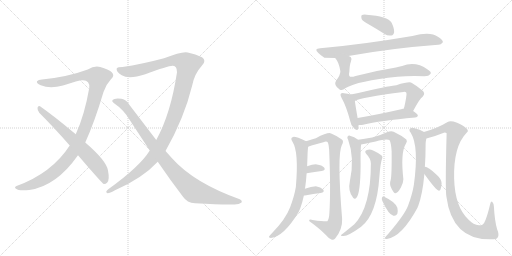
t = 0.00 s
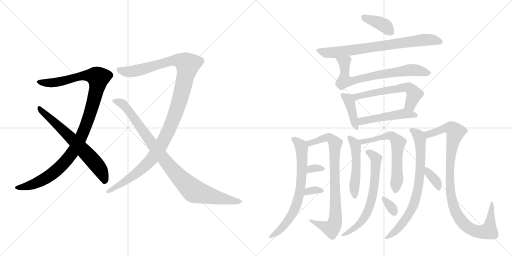
t = 2.00 s
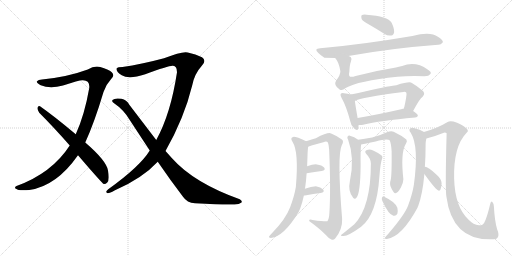
t = 4.00 s
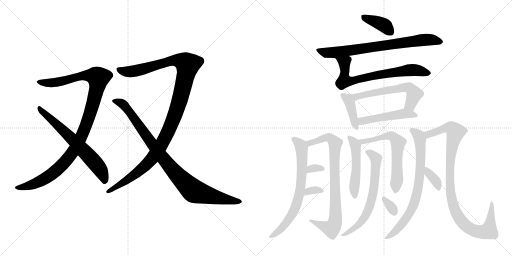
t = 6.00 s
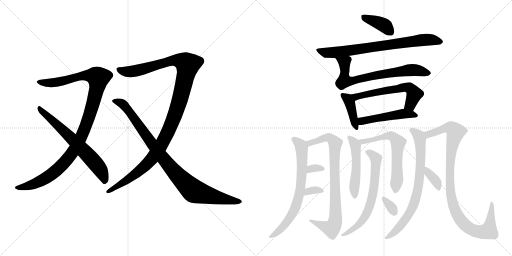
t = 8.00 s
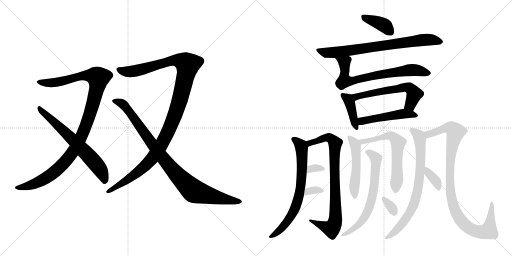
t = 10.00 s

The animated SVG that drew these frames (rendered in a browser with its animation timeline set to each time). Animation: 21 CSS @keyframes rules; frames cover the first 10.00 s.

<svg version="1.1" viewBox="0 0 2048 1024" xmlns="http://www.w3.org/2000/svg">
  <g stroke="lightgray" stroke-dasharray="1,1" stroke-width="1" transform="scale(4, 4)">
    <line x1="0" y1="0" x2="256" y2="256"></line>
    <line x1="256" y1="0" x2="0" y2="256"></line>
    <line x1="128" y1="0" x2="128" y2="256"></line>
    <line x1="0" y1="128" x2="256" y2="128"></line>
    <line x1="256" y1="0" x2="512" y2="256"></line>
    <line x1="512" y1="0" x2="256" y2="256"></line>
    <line x1="384" y1="0" x2="384" y2="256"></line>
    <line x1="256" y1="128" x2="512" y2="128"></line>
  </g>
<g transform="scale(1, -1) translate(0, -850)">
   <style type="text/css">
    @keyframes keyframes0 {
      from {
       stroke: black;
       stroke-dashoffset: 1084;
       stroke-width: 128;
       }
       78% {
       animation-timing-function: step-end;
       stroke: black;
       stroke-dashoffset: 0;
       stroke-width: 128;
       }
       to {
       stroke: black;
       stroke-width: 1024;
       }
       }
       #make-me-a-hanzi-animation-0 {
         animation: keyframes0 1.132161s both;
         animation-delay: 0.000000s;
         animation-timing-function: linear;
       }
    @keyframes keyframes1 {
      from {
       stroke: black;
       stroke-dashoffset: 652;
       stroke-width: 128;
       }
       68% {
       animation-timing-function: step-end;
       stroke: black;
       stroke-dashoffset: 0;
       stroke-width: 128;
       }
       to {
       stroke: black;
       stroke-width: 1024;
       }
       }
       #make-me-a-hanzi-animation-1 {
         animation: keyframes1 0.780599s both;
         animation-delay: 1.132161s;
         animation-timing-function: linear;
       }
    @keyframes keyframes2 {
      from {
       stroke: black;
       stroke-dashoffset: 1170;
       stroke-width: 128;
       }
       79% {
       animation-timing-function: step-end;
       stroke: black;
       stroke-dashoffset: 0;
       stroke-width: 128;
       }
       to {
       stroke: black;
       stroke-width: 1024;
       }
       }
       #make-me-a-hanzi-animation-2 {
         animation: keyframes2 1.202148s both;
         animation-delay: 1.912760s;
         animation-timing-function: linear;
       }
    @keyframes keyframes3 {
      from {
       stroke: black;
       stroke-dashoffset: 928;
       stroke-width: 128;
       }
       75% {
       animation-timing-function: step-end;
       stroke: black;
       stroke-dashoffset: 0;
       stroke-width: 128;
       }
       to {
       stroke: black;
       stroke-width: 1024;
       }
       }
       #make-me-a-hanzi-animation-3 {
         animation: keyframes3 1.005208s both;
         animation-delay: 3.114908s;
         animation-timing-function: linear;
       }
    @keyframes keyframes4 {
      from {
       stroke: black;
       stroke-dashoffset: 384;
       stroke-width: 128;
       }
       56% {
       animation-timing-function: step-end;
       stroke: black;
       stroke-dashoffset: 0;
       stroke-width: 128;
       }
       to {
       stroke: black;
       stroke-width: 1024;
       }
       }
       #make-me-a-hanzi-animation-4 {
         animation: keyframes4 0.562500s both;
         animation-delay: 4.120116s;
         animation-timing-function: linear;
       }
    @keyframes keyframes5 {
      from {
       stroke: black;
       stroke-dashoffset: 749;
       stroke-width: 128;
       }
       71% {
       animation-timing-function: step-end;
       stroke: black;
       stroke-dashoffset: 0;
       stroke-width: 128;
       }
       to {
       stroke: black;
       stroke-width: 1024;
       }
       }
       #make-me-a-hanzi-animation-5 {
         animation: keyframes5 0.859538s both;
         animation-delay: 4.682616s;
         animation-timing-function: linear;
       }
    @keyframes keyframes6 {
      from {
       stroke: black;
       stroke-dashoffset: 703;
       stroke-width: 128;
       }
       70% {
       animation-timing-function: step-end;
       stroke: black;
       stroke-dashoffset: 0;
       stroke-width: 128;
       }
       to {
       stroke: black;
       stroke-width: 1024;
       }
       }
       #make-me-a-hanzi-animation-6 {
         animation: keyframes6 0.822103s both;
         animation-delay: 5.542154s;
         animation-timing-function: linear;
       }
    @keyframes keyframes7 {
      from {
       stroke: black;
       stroke-dashoffset: 401;
       stroke-width: 128;
       }
       57% {
       animation-timing-function: step-end;
       stroke: black;
       stroke-dashoffset: 0;
       stroke-width: 128;
       }
       to {
       stroke: black;
       stroke-width: 1024;
       }
       }
       #make-me-a-hanzi-animation-7 {
         animation: keyframes7 0.576335s both;
         animation-delay: 6.364257s;
         animation-timing-function: linear;
       }
    @keyframes keyframes8 {
      from {
       stroke: black;
       stroke-dashoffset: 585;
       stroke-width: 128;
       }
       66% {
       animation-timing-function: step-end;
       stroke: black;
       stroke-dashoffset: 0;
       stroke-width: 128;
       }
       to {
       stroke: black;
       stroke-width: 1024;
       }
       }
       #make-me-a-hanzi-animation-8 {
         animation: keyframes8 0.726074s both;
         animation-delay: 6.940592s;
         animation-timing-function: linear;
       }
    @keyframes keyframes9 {
      from {
       stroke: black;
       stroke-dashoffset: 486;
       stroke-width: 128;
       }
       61% {
       animation-timing-function: step-end;
       stroke: black;
       stroke-dashoffset: 0;
       stroke-width: 128;
       }
       to {
       stroke: black;
       stroke-width: 1024;
       }
       }
       #make-me-a-hanzi-animation-9 {
         animation: keyframes9 0.645508s both;
         animation-delay: 7.666666s;
         animation-timing-function: linear;
       }
    @keyframes keyframes10 {
      from {
       stroke: black;
       stroke-dashoffset: 700;
       stroke-width: 128;
       }
       69% {
       animation-timing-function: step-end;
       stroke: black;
       stroke-dashoffset: 0;
       stroke-width: 128;
       }
       to {
       stroke: black;
       stroke-width: 1024;
       }
       }
       #make-me-a-hanzi-animation-10 {
         animation: keyframes10 0.819661s both;
         animation-delay: 8.312174s;
         animation-timing-function: linear;
       }
    @keyframes keyframes11 {
      from {
       stroke: black;
       stroke-dashoffset: 814;
       stroke-width: 128;
       }
       73% {
       animation-timing-function: step-end;
       stroke: black;
       stroke-dashoffset: 0;
       stroke-width: 128;
       }
       to {
       stroke: black;
       stroke-width: 1024;
       }
       }
       #make-me-a-hanzi-animation-11 {
         animation: keyframes11 0.912435s both;
         animation-delay: 9.131835s;
         animation-timing-function: linear;
       }
    @keyframes keyframes12 {
      from {
       stroke: black;
       stroke-dashoffset: 318;
       stroke-width: 128;
       }
       51% {
       animation-timing-function: step-end;
       stroke: black;
       stroke-dashoffset: 0;
       stroke-width: 128;
       }
       to {
       stroke: black;
       stroke-width: 1024;
       }
       }
       #make-me-a-hanzi-animation-12 {
         animation: keyframes12 0.508789s both;
         animation-delay: 10.044270s;
         animation-timing-function: linear;
       }
    @keyframes keyframes13 {
      from {
       stroke: black;
       stroke-dashoffset: 331;
       stroke-width: 128;
       }
       52% {
       animation-timing-function: step-end;
       stroke: black;
       stroke-dashoffset: 0;
       stroke-width: 128;
       }
       to {
       stroke: black;
       stroke-width: 1024;
       }
       }
       #make-me-a-hanzi-animation-13 {
         animation: keyframes13 0.519368s both;
         animation-delay: 10.553059s;
         animation-timing-function: linear;
       }
    @keyframes keyframes14 {
      from {
       stroke: black;
       stroke-dashoffset: 495;
       stroke-width: 128;
       }
       62% {
       animation-timing-function: step-end;
       stroke: black;
       stroke-dashoffset: 0;
       stroke-width: 128;
       }
       to {
       stroke: black;
       stroke-width: 1024;
       }
       }
       #make-me-a-hanzi-animation-14 {
         animation: keyframes14 0.652832s both;
         animation-delay: 11.072427s;
         animation-timing-function: linear;
       }
    @keyframes keyframes15 {
      from {
       stroke: black;
       stroke-dashoffset: 619;
       stroke-width: 128;
       }
       67% {
       animation-timing-function: step-end;
       stroke: black;
       stroke-dashoffset: 0;
       stroke-width: 128;
       }
       to {
       stroke: black;
       stroke-width: 1024;
       }
       }
       #make-me-a-hanzi-animation-15 {
         animation: keyframes15 0.753743s both;
         animation-delay: 11.725259s;
         animation-timing-function: linear;
       }
    @keyframes keyframes16 {
      from {
       stroke: black;
       stroke-dashoffset: 655;
       stroke-width: 128;
       }
       68% {
       animation-timing-function: step-end;
       stroke: black;
       stroke-dashoffset: 0;
       stroke-width: 128;
       }
       to {
       stroke: black;
       stroke-width: 1024;
       }
       }
       #make-me-a-hanzi-animation-16 {
         animation: keyframes16 0.783040s both;
         animation-delay: 12.479002s;
         animation-timing-function: linear;
       }
    @keyframes keyframes17 {
      from {
       stroke: black;
       stroke-dashoffset: 324;
       stroke-width: 128;
       }
       51% {
       animation-timing-function: step-end;
       stroke: black;
       stroke-dashoffset: 0;
       stroke-width: 128;
       }
       to {
       stroke: black;
       stroke-width: 1024;
       }
       }
       #make-me-a-hanzi-animation-17 {
         animation: keyframes17 0.513672s both;
         animation-delay: 13.262042s;
         animation-timing-function: linear;
       }
    @keyframes keyframes18 {
      from {
       stroke: black;
       stroke-dashoffset: 744;
       stroke-width: 128;
       }
       71% {
       animation-timing-function: step-end;
       stroke: black;
       stroke-dashoffset: 0;
       stroke-width: 128;
       }
       to {
       stroke: black;
       stroke-width: 1024;
       }
       }
       #make-me-a-hanzi-animation-18 {
         animation: keyframes18 0.855469s both;
         animation-delay: 13.775714s;
         animation-timing-function: linear;
       }
    @keyframes keyframes19 {
      from {
       stroke: black;
       stroke-dashoffset: 984;
       stroke-width: 128;
       }
       76% {
       animation-timing-function: step-end;
       stroke: black;
       stroke-dashoffset: 0;
       stroke-width: 128;
       }
       to {
       stroke: black;
       stroke-width: 1024;
       }
       }
       #make-me-a-hanzi-animation-19 {
         animation: keyframes19 1.050781s both;
         animation-delay: 14.631183s;
         animation-timing-function: linear;
       }
    @keyframes keyframes20 {
      from {
       stroke: black;
       stroke-dashoffset: 357;
       stroke-width: 128;
       }
       54% {
       animation-timing-function: step-end;
       stroke: black;
       stroke-dashoffset: 0;
       stroke-width: 128;
       }
       to {
       stroke: black;
       stroke-width: 1024;
       }
       }
       #make-me-a-hanzi-animation-20 {
         animation: keyframes20 0.540527s both;
         animation-delay: 15.681964s;
         animation-timing-function: linear;
       }
</style>
<path d="M 341.0 280.0 Q 378.0 361.0 414.0 482.0 Q 424.0 512.0 443.0 532.0 Q 461.0 548.0 447.0 561.0 Q 434.0 573.0 401.0 582.0 Q 377.0 588.0 351.0 572.0 Q 270.0 542.0 168.0 532.0 Q 153.0 532.0 148.0 525.0 Q 144.0 518.0 163.0 509.0 Q 200.0 493.0 252.0 508.0 Q 319.0 530.0 330.0 529.0 Q 360.0 530.0 357.0 498.0 Q 338.0 389.0 303.0 313.0 L 279.0 268.0 Q 207.0 157.0 66.0 106.0 Q 54.0 99.0 66.0 94.0 Q 72.0 87.0 117.0 90.0 Q 225.0 105.0 312.0 229.0 L 341.0 280.0 Z" fill="lightgray"></path> 
<path d="M 312.0 229.0 Q 408.0 117.0 415.0 114.0 Q 422.0 113.0 429.0 120.0 Q 439.0 130.0 432.0 168.0 Q 426.0 207.0 341.0 280.0 L 303.0 313.0 Q 212.0 389.0 160.0 425.0 Q 153.0 429.0 150.0 419.0 Q 149.0 409.0 157.0 399.0 Q 215.0 341.0 279.0 268.0 L 312.0 229.0 Z" fill="lightgray"></path> 
<path d="M 662.0 246.0 Q 737.0 378.0 769.0 509.0 Q 778.0 555.0 808.0 588.0 Q 827.0 607.0 808.0 621.0 Q 783.0 634.0 751.0 640.0 Q 730.0 646.0 656.0 617.0 Q 566.0 593.0 490.0 582.0 Q 471.0 582.0 467.0 577.0 Q 463.0 564.0 487.0 549.0 Q 515.0 531.0 581.0 553.0 Q 680.0 590.0 692.0 587.0 Q 708.0 587.0 708.0 561.0 Q 683.0 395.0 625.0 290.0 L 599.0 248.0 Q 560.0 184.0 433.0 93.0 Q 420.0 83.0 428.0 78.0 Q 435.0 75.0 458.0 88.0 Q 569.0 136.0 631.0 203.0 L 662.0 246.0 Z" fill="lightgray"></path> 
<path d="M 631.0 203.0 Q 683.0 127.0 732.0 63.0 Q 748.0 39.0 780.0 37.0 Q 894.0 30.0 938.0 32.0 Q 957.0 32.0 966.0 40.0 Q 970.0 47.0 959.0 53.0 Q 775.0 119.0 688.0 217.0 L 662.0 246.0 L 625.0 290.0 L 518.0 430.0 Q 506.0 452.0 486.0 455.0 Q 458.0 459.0 450.0 450.0 Q 446.0 444.0 455.0 438.0 Q 495.0 411.0 519.0 370.0 L 599.0 248.0 L 631.0 203.0 Z" fill="lightgray"></path> 
<path d="M 1477.5 751.5 Q 1505.5 735.5 1538.5 714.5 Q 1551.5 705.5 1565.5 708.5 Q 1574.5 709.5 1576.5 722.5 Q 1577.5 735.5 1566.5 759.5 Q 1551.5 786.5 1465.5 791.5 Q 1452.5 792.5 1446.5 789.5 Q 1443.5 785.5 1446.5 774.5 Q 1450.5 765.5 1477.5 751.5 Z" fill="lightgray"></path> 
<path d="M 1393.5 626.5 Q 1564.5 657.5 1752.5 671.5 Q 1762.5 670.5 1771.5 681.5 Q 1772.5 691.5 1751.5 703.5 Q 1721.5 725.5 1649.5 706.5 Q 1450.5 672.5 1280.5 657.5 Q 1253.5 656.5 1273.5 638.5 Q 1283.5 628.5 1297.5 619.5 L 1340.5 618.5 L 1393.5 626.5 Z" fill="lightgray"></path> 
<path d="M 1340.5 618.5 Q 1355.5 603.5 1361.5 565.5 Q 1361.5 549.5 1344.5 528.5 Q 1332.5 509.5 1359.5 491.5 Q 1371.5 487.5 1380.5 497.5 Q 1432.5 527.5 1589.5 543.5 Q 1635.5 547.5 1697.5 545.5 Q 1715.5 545.5 1722.5 555.5 Q 1726.5 562.5 1710.5 572.5 Q 1662.5 606.5 1608.5 586.5 Q 1595.5 583.5 1583.5 580.5 Q 1501.5 567.5 1422.5 546.5 Q 1389.5 533.5 1397.5 563.5 Q 1398.5 591.5 1403.5 603.5 Q 1409.5 613.5 1403.5 621.5 Q 1400.5 624.5 1393.5 626.5 C 1368.5 643.5 1322.5 642.5 1340.5 618.5 Z" fill="lightgray"></path> 
<path d="M 1402.5 472.5 Q 1392.5 475.5 1375.5 477.5 Q 1365.5 478.5 1363.5 475.5 Q 1359.5 471.5 1366.5 458.5 Q 1385.5 424.5 1400.5 367.5 Q 1403.5 349.5 1414.5 339.5 Q 1429.5 323.5 1432.5 335.5 Q 1433.5 341.5 1434.5 350.5 L 1430.5 378.5 Q 1421.5 429.5 1419.5 446.5 C 1416.5 468.5 1416.5 468.5 1402.5 472.5 Z" fill="lightgray"></path> 
<path d="M 1652.5 406.5 Q 1679.5 457.5 1690.5 463.5 Q 1705.5 479.5 1684.5 492.5 Q 1666.5 507.5 1647.5 518.5 Q 1638.5 525.5 1585.5 509.5 Q 1567.5 509.5 1459.5 484.5 Q 1426.5 477.5 1402.5 472.5 C 1373.5 466.5 1392.5 434.5 1419.5 446.5 Q 1443.5 461.5 1613.5 482.5 Q 1622.5 483.5 1625.5 479.5 Q 1628.5 472.5 1615.5 414.5 C 1609.5 385.5 1638.5 380.5 1652.5 406.5 Z" fill="lightgray"></path> 
<path d="M 1434.5 350.5 Q 1443.5 349.5 1452.5 351.5 Q 1518.5 367.5 1660.5 380.5 Q 1670.5 381.5 1671.5 388.5 Q 1671.5 394.5 1652.5 406.5 L 1615.5 414.5 Q 1609.5 415.5 1604.5 413.5 Q 1508.5 391.5 1430.5 378.5 C 1400.5 373.5 1404.5 351.5 1434.5 350.5 Z" fill="lightgray"></path> 
<path d="M 1219.5 95.5 Q 1219.5 96.5 1220.5 99.5 Q 1224.5 126.5 1226.5 157.5 L 1228.5 185.5 Q 1229.5 212.5 1230.5 240.5 Q 1231.5 256.5 1232.5 263.5 C 1234.5 281.5 1234.5 281.5 1224.5 285.5 Q 1185.5 303.5 1173.5 302.5 Q 1158.5 299.5 1170.5 282.5 Q 1195.5 243.5 1183.5 103.5 Q 1177.5 66.5 1160.5 21.5 Q 1142.5 -26.5 1088.5 -81.5 Q 1078.5 -91.5 1075.5 -96.5 Q 1074.5 -100.5 1083.5 -101.5 Q 1135.5 -95.5 1194.5 2.5 Q 1197.5 9.5 1200.5 15.5 Q 1209.5 39.5 1215.5 68.5 L 1219.5 95.5 Z" fill="lightgray"></path> 
<path d="M 1232.5 263.5 Q 1235.5 266.5 1293.5 281.5 Q 1306.5 287.5 1311.5 280.5 Q 1315.5 270.5 1316.5 253.5 Q 1323.5 93.5 1317.5 -2.5 Q 1316.5 -24.5 1309.5 -34.5 Q 1306.5 -37.5 1250.5 -29.5 Q 1235.5 -25.5 1236.5 -33.5 Q 1279.5 -64.5 1305.5 -91.5 Q 1315.5 -104.5 1327.5 -108.5 Q 1334.5 -111.5 1340.5 -103.5 Q 1370.5 -67.5 1368.5 -25.5 Q 1347.5 232.5 1367.5 270.5 Q 1376.5 285.5 1367.5 292.5 Q 1351.5 305.5 1324.5 316.5 Q 1312.5 322.5 1263.5 297.5 Q 1248.5 293.5 1224.5 285.5 C 1195.5 276.5 1204.5 253.5 1232.5 263.5 Z" fill="lightgray"></path> 
<path d="M 1226.5 157.5 Q 1260.5 163.5 1286.5 166.5 Q 1304.5 170.5 1296.5 180.5 Q 1287.5 190.5 1267.5 192.5 Q 1251.5 193.5 1228.5 185.5 C 1200.5 175.5 1196.5 152.5 1226.5 157.5 Z" fill="lightgray"></path> 
<path d="M 1215.5 68.5 Q 1216.5 68.5 1219.5 68.5 Q 1255.5 75.5 1282.5 78.5 Q 1300.5 82.5 1292.5 92.5 Q 1283.5 102.5 1263.5 105.5 Q 1245.5 105.5 1219.5 95.5 C 1191.5 84.5 1185.5 68.5 1215.5 68.5 Z" fill="lightgray"></path> 
<path d="M 1432.5 291.5 Q 1417.5 303.5 1399.5 307.5 Q 1393.5 308.5 1389.5 302.5 Q 1388.5 298.5 1392.5 291.5 Q 1419.5 219.5 1399.5 125.5 Q 1390.5 86.5 1412.5 59.5 Q 1419.5 50.5 1426.5 60.5 Q 1441.5 79.5 1442.5 188.5 Q 1441.5 255.5 1444.5 272.5 C 1445.5 281.5 1445.5 281.5 1432.5 291.5 Z" fill="lightgray"></path> 
<path d="M 1562.5 129.5 Q 1556.5 113.5 1565.5 97.5 Q 1575.5 76.5 1581.5 77.5 Q 1591.5 78.5 1603.5 100.5 Q 1613.5 119.5 1613.5 133.5 Q 1601.5 241.5 1623.5 275.5 Q 1630.5 285.5 1625.5 292.5 Q 1606.5 308.5 1574.5 323.5 Q 1564.5 327.5 1547.5 321.5 Q 1522.5 309.5 1488.5 300.5 Q 1457.5 294.5 1432.5 291.5 C 1402.5 287.5 1414.5 267.5 1444.5 272.5 Q 1447.5 272.5 1502.5 284.5 Q 1548.5 296.5 1558.5 289.5 Q 1564.5 277.5 1566.5 245.5 Q 1567.5 148.5 1562.5 129.5 Z" fill="lightgray"></path> 
<path d="M 1483.5 196.5 Q 1483.5 22.5 1417.5 -46.5 Q 1399.5 -61.5 1373.5 -82.5 Q 1366.5 -86.5 1364.5 -89.5 Q 1361.5 -93.5 1371.5 -93.5 Q 1389.5 -96.5 1444.5 -56.5 Q 1507.5 -7.5 1517.5 143.5 Q 1521.5 198.5 1528.5 216.5 Q 1532.5 223.5 1526.5 228.5 Q 1514.5 238.5 1492.5 248.5 Q 1479.5 254.5 1467.5 250.5 Q 1455.5 246.5 1465.5 234.5 Q 1483.5 215.5 1483.5 196.5 Z" fill="lightgray"></path> 
<path d="M 1529.5 46.5 Q 1554.5 -8.5 1573.5 -12.5 Q 1583.5 -15.5 1589.5 -4.5 Q 1592.5 4.5 1589.5 19.5 Q 1580.5 43.5 1536.5 63.5 Q 1530.5 66.5 1527.5 58.5 Q 1526.5 52.5 1529.5 46.5 Z" fill="lightgray"></path> 
<path d="M 1699.5 182.5 Q 1702.5 225.5 1702.5 276.5 Q 1703.5 289.5 1705.5 296.5 C 1708.5 316.5 1708.5 316.5 1695.5 322.5 Q 1695.5 323.5 1694.5 323.5 Q 1657.5 339.5 1645.5 338.5 Q 1630.5 334.5 1643.5 318.5 Q 1676.5 264.5 1655.5 111.5 Q 1649.5 74.5 1632.5 28.5 Q 1619.5 -7.5 1552.5 -85.5 Q 1542.5 -95.5 1539.5 -100.5 Q 1538.5 -106.5 1547.5 -105.5 Q 1607.5 -96.5 1670.5 20.5 Q 1670.5 23.5 1672.5 25.5 Q 1690.5 74.5 1697.5 154.5 L 1699.5 182.5 Z" fill="lightgray"></path> 
<path d="M 1705.5 296.5 Q 1735.5 303.5 1775.5 319.5 Q 1782.5 320.5 1786.5 317.5 Q 1780.5 91.5 1785.5 64.5 Q 1809.5 -116.5 1975.5 -106.5 Q 1988.5 -105.5 1991.5 -98.5 Q 1997.5 -88.5 1988.5 -66.5 Q 1978.5 -32.5 1975.5 25.5 Q 1975.5 35.5 1969.5 42.5 Q 1963.5 48.5 1960.5 33.5 Q 1942.5 -42.5 1929.5 -48.5 Q 1922.5 -51.5 1915.5 -50.5 Q 1894.5 -49.5 1873.5 -27.5 Q 1819.5 23.5 1816.5 136.5 Q 1813.5 265.5 1866.5 319.5 Q 1876.5 326.5 1866.5 335.5 Q 1856.5 348.5 1828.5 359.5 Q 1801.5 369.5 1790.5 362.5 Q 1751.5 338.5 1695.5 322.5 C 1666.5 313.5 1676.5 288.5 1705.5 296.5 Z" fill="lightgray"></path> 
<path d="M 1697.5 154.5 Q 1746.5 85.5 1757.5 87.5 Q 1758.5 90.5 1761.5 91.5 Q 1765.5 98.5 1766.5 117.5 Q 1766.5 133.5 1747.5 150.5 Q 1710.5 183.5 1699.5 182.5 C 1675.5 185.5 1680.5 178.5 1697.5 154.5 Z" fill="lightgray"></path> 
      <clipPath id="make-me-a-hanzi-clip-0">
      <path d="M 341.0 280.0 Q 378.0 361.0 414.0 482.0 Q 424.0 512.0 443.0 532.0 Q 461.0 548.0 447.0 561.0 Q 434.0 573.0 401.0 582.0 Q 377.0 588.0 351.0 572.0 Q 270.0 542.0 168.0 532.0 Q 153.0 532.0 148.0 525.0 Q 144.0 518.0 163.0 509.0 Q 200.0 493.0 252.0 508.0 Q 319.0 530.0 330.0 529.0 Q 360.0 530.0 357.0 498.0 Q 338.0 389.0 303.0 313.0 L 279.0 268.0 Q 207.0 157.0 66.0 106.0 Q 54.0 99.0 66.0 94.0 Q 72.0 87.0 117.0 90.0 Q 225.0 105.0 312.0 229.0 L 341.0 280.0 Z" fill="lightgray"></path>
      </clipPath>
      <path clip-path="url(#make-me-a-hanzi-clip-0)" d="M 155.0 523.0 L 224.0 520.0 L 336.0 548.0 L 372.0 547.0 L 393.0 539.0 L 376.0 448.0 L 348.0 358.0 L 316.0 285.0 L 286.0 234.0 L 241.0 182.0 L 182.0 136.0 L 121.0 108.0 L 73.0 100.0 " fill="none" id="make-me-a-hanzi-animation-0" stroke-dasharray="956 1912" stroke-linecap="round"></path>

      <clipPath id="make-me-a-hanzi-clip-1">
      <path d="M 312.0 229.0 Q 408.0 117.0 415.0 114.0 Q 422.0 113.0 429.0 120.0 Q 439.0 130.0 432.0 168.0 Q 426.0 207.0 341.0 280.0 L 303.0 313.0 Q 212.0 389.0 160.0 425.0 Q 153.0 429.0 150.0 419.0 Q 149.0 409.0 157.0 399.0 Q 215.0 341.0 279.0 268.0 L 312.0 229.0 Z" fill="lightgray"></path>
      </clipPath>
      <path clip-path="url(#make-me-a-hanzi-clip-1)" d="M 159.0 415.0 L 242.0 340.0 L 368.0 212.0 L 398.0 176.0 L 420.0 123.0 " fill="none" id="make-me-a-hanzi-animation-1" stroke-dasharray="524 1048" stroke-linecap="round"></path>

      <clipPath id="make-me-a-hanzi-clip-2">
      <path d="M 662.0 246.0 Q 737.0 378.0 769.0 509.0 Q 778.0 555.0 808.0 588.0 Q 827.0 607.0 808.0 621.0 Q 783.0 634.0 751.0 640.0 Q 730.0 646.0 656.0 617.0 Q 566.0 593.0 490.0 582.0 Q 471.0 582.0 467.0 577.0 Q 463.0 564.0 487.0 549.0 Q 515.0 531.0 581.0 553.0 Q 680.0 590.0 692.0 587.0 Q 708.0 587.0 708.0 561.0 Q 683.0 395.0 625.0 290.0 L 599.0 248.0 Q 560.0 184.0 433.0 93.0 Q 420.0 83.0 428.0 78.0 Q 435.0 75.0 458.0 88.0 Q 569.0 136.0 631.0 203.0 L 662.0 246.0 Z" fill="lightgray"></path>
      </clipPath>
      <path clip-path="url(#make-me-a-hanzi-clip-2)" d="M 474.0 573.0 L 508.0 563.0 L 546.0 567.0 L 691.0 609.0 L 735.0 603.0 L 751.0 591.0 L 716.0 439.0 L 689.0 364.0 L 643.0 266.0 L 608.0 215.0 L 558.0 166.0 L 507.0 128.0 L 433.0 85.0 " fill="none" id="make-me-a-hanzi-animation-2" stroke-dasharray="1042 2084" stroke-linecap="round"></path>

      <clipPath id="make-me-a-hanzi-clip-3">
      <path d="M 631.0 203.0 Q 683.0 127.0 732.0 63.0 Q 748.0 39.0 780.0 37.0 Q 894.0 30.0 938.0 32.0 Q 957.0 32.0 966.0 40.0 Q 970.0 47.0 959.0 53.0 Q 775.0 119.0 688.0 217.0 L 662.0 246.0 L 625.0 290.0 L 518.0 430.0 Q 506.0 452.0 486.0 455.0 Q 458.0 459.0 450.0 450.0 Q 446.0 444.0 455.0 438.0 Q 495.0 411.0 519.0 370.0 L 599.0 248.0 L 631.0 203.0 Z" fill="lightgray"></path>
      </clipPath>
      <path clip-path="url(#make-me-a-hanzi-clip-3)" d="M 458.0 446.0 L 493.0 433.0 L 667.0 198.0 L 772.0 88.0 L 834.0 68.0 L 957.0 43.0 " fill="none" id="make-me-a-hanzi-animation-3" stroke-dasharray="800 1600" stroke-linecap="round"></path>

      <clipPath id="make-me-a-hanzi-clip-4">
      <path d="M 1477.5 751.5 Q 1505.5 735.5 1538.5 714.5 Q 1551.5 705.5 1565.5 708.5 Q 1574.5 709.5 1576.5 722.5 Q 1577.5 735.5 1566.5 759.5 Q 1551.5 786.5 1465.5 791.5 Q 1452.5 792.5 1446.5 789.5 Q 1443.5 785.5 1446.5 774.5 Q 1450.5 765.5 1477.5 751.5 Z" fill="lightgray"></path>
      </clipPath>
      <path clip-path="url(#make-me-a-hanzi-clip-4)" d="M 1452.5 782.5 L 1525.5 755.5 L 1562.5 721.5 " fill="none" id="make-me-a-hanzi-animation-4" stroke-dasharray="256 512" stroke-linecap="round"></path>

      <clipPath id="make-me-a-hanzi-clip-5">
      <path d="M 1393.5 626.5 Q 1564.5 657.5 1752.5 671.5 Q 1762.5 670.5 1771.5 681.5 Q 1772.5 691.5 1751.5 703.5 Q 1721.5 725.5 1649.5 706.5 Q 1450.5 672.5 1280.5 657.5 Q 1253.5 656.5 1273.5 638.5 Q 1283.5 628.5 1297.5 619.5 L 1340.5 618.5 L 1393.5 626.5 Z" fill="lightgray"></path>
      </clipPath>
      <path clip-path="url(#make-me-a-hanzi-clip-5)" d="M 1274.5 648.5 L 1301.5 639.5 L 1357.5 642.5 L 1681.5 690.5 L 1720.5 691.5 L 1761.5 683.5 " fill="none" id="make-me-a-hanzi-animation-5" stroke-dasharray="621 1242" stroke-linecap="round"></path>

      <clipPath id="make-me-a-hanzi-clip-6">
      <path d="M 1340.5 618.5 Q 1355.5 603.5 1361.5 565.5 Q 1361.5 549.5 1344.5 528.5 Q 1332.5 509.5 1359.5 491.5 Q 1371.5 487.5 1380.5 497.5 Q 1432.5 527.5 1589.5 543.5 Q 1635.5 547.5 1697.5 545.5 Q 1715.5 545.5 1722.5 555.5 Q 1726.5 562.5 1710.5 572.5 Q 1662.5 606.5 1608.5 586.5 Q 1595.5 583.5 1583.5 580.5 Q 1501.5 567.5 1422.5 546.5 Q 1389.5 533.5 1397.5 563.5 Q 1398.5 591.5 1403.5 603.5 Q 1409.5 613.5 1403.5 621.5 Q 1400.5 624.5 1393.5 626.5 C 1368.5 643.5 1322.5 642.5 1340.5 618.5 Z" fill="lightgray"></path>
      </clipPath>
      <path clip-path="url(#make-me-a-hanzi-clip-6)" d="M 1347.5 616.5 L 1377.5 600.5 L 1377.5 527.5 L 1382.5 525.5 L 1634.5 569.5 L 1712.5 558.5 " fill="none" id="make-me-a-hanzi-animation-6" stroke-dasharray="575 1150" stroke-linecap="round"></path>

      <clipPath id="make-me-a-hanzi-clip-7">
      <path d="M 1402.5 472.5 Q 1392.5 475.5 1375.5 477.5 Q 1365.5 478.5 1363.5 475.5 Q 1359.5 471.5 1366.5 458.5 Q 1385.5 424.5 1400.5 367.5 Q 1403.5 349.5 1414.5 339.5 Q 1429.5 323.5 1432.5 335.5 Q 1433.5 341.5 1434.5 350.5 L 1430.5 378.5 Q 1421.5 429.5 1419.5 446.5 C 1416.5 468.5 1416.5 468.5 1402.5 472.5 Z" fill="lightgray"></path>
      </clipPath>
      <path clip-path="url(#make-me-a-hanzi-clip-7)" d="M 1370.5 470.5 L 1398.5 439.5 L 1423.5 339.5 " fill="none" id="make-me-a-hanzi-animation-7" stroke-dasharray="273 546" stroke-linecap="round"></path>

      <clipPath id="make-me-a-hanzi-clip-8">
      <path d="M 1652.5 406.5 Q 1679.5 457.5 1690.5 463.5 Q 1705.5 479.5 1684.5 492.5 Q 1666.5 507.5 1647.5 518.5 Q 1638.5 525.5 1585.5 509.5 Q 1567.5 509.5 1459.5 484.5 Q 1426.5 477.5 1402.5 472.5 C 1373.5 466.5 1392.5 434.5 1419.5 446.5 Q 1443.5 461.5 1613.5 482.5 Q 1622.5 483.5 1625.5 479.5 Q 1628.5 472.5 1615.5 414.5 C 1609.5 385.5 1638.5 380.5 1652.5 406.5 Z" fill="lightgray"></path>
      </clipPath>
      <path clip-path="url(#make-me-a-hanzi-clip-8)" d="M 1409.5 468.5 L 1430.5 464.5 L 1473.5 477.5 L 1601.5 498.5 L 1637.5 498.5 L 1657.5 474.5 L 1641.5 431.5 L 1623.5 423.5 " fill="none" id="make-me-a-hanzi-animation-8" stroke-dasharray="457 914" stroke-linecap="round"></path>

      <clipPath id="make-me-a-hanzi-clip-9">
      <path d="M 1434.5 350.5 Q 1443.5 349.5 1452.5 351.5 Q 1518.5 367.5 1660.5 380.5 Q 1670.5 381.5 1671.5 388.5 Q 1671.5 394.5 1652.5 406.5 L 1615.5 414.5 Q 1609.5 415.5 1604.5 413.5 Q 1508.5 391.5 1430.5 378.5 C 1400.5 373.5 1404.5 351.5 1434.5 350.5 Z" fill="lightgray"></path>
      </clipPath>
      <path clip-path="url(#make-me-a-hanzi-clip-9)" d="M 1439.5 358.5 L 1452.5 367.5 L 1600.5 394.5 L 1663.5 388.5 " fill="none" id="make-me-a-hanzi-animation-9" stroke-dasharray="358 716" stroke-linecap="round"></path>

      <clipPath id="make-me-a-hanzi-clip-10">
      <path d="M 1219.5 95.5 Q 1219.5 96.5 1220.5 99.5 Q 1224.5 126.5 1226.5 157.5 L 1228.5 185.5 Q 1229.5 212.5 1230.5 240.5 Q 1231.5 256.5 1232.5 263.5 C 1234.5 281.5 1234.5 281.5 1224.5 285.5 Q 1185.5 303.5 1173.5 302.5 Q 1158.5 299.5 1170.5 282.5 Q 1195.5 243.5 1183.5 103.5 Q 1177.5 66.5 1160.5 21.5 Q 1142.5 -26.5 1088.5 -81.5 Q 1078.5 -91.5 1075.5 -96.5 Q 1074.5 -100.5 1083.5 -101.5 Q 1135.5 -95.5 1194.5 2.5 Q 1197.5 9.5 1200.5 15.5 Q 1209.5 39.5 1215.5 68.5 L 1219.5 95.5 Z" fill="lightgray"></path>
      </clipPath>
      <path clip-path="url(#make-me-a-hanzi-clip-10)" d="M 1175.5 292.5 L 1203.5 267.5 L 1207.5 249.5 L 1207.5 165.5 L 1198.5 77.5 L 1174.5 2.5 L 1122.5 -66.5 L 1081.5 -96.5 " fill="none" id="make-me-a-hanzi-animation-10" stroke-dasharray="572 1144" stroke-linecap="round"></path>

      <clipPath id="make-me-a-hanzi-clip-11">
      <path d="M 1232.5 263.5 Q 1235.5 266.5 1293.5 281.5 Q 1306.5 287.5 1311.5 280.5 Q 1315.5 270.5 1316.5 253.5 Q 1323.5 93.5 1317.5 -2.5 Q 1316.5 -24.5 1309.5 -34.5 Q 1306.5 -37.5 1250.5 -29.5 Q 1235.5 -25.5 1236.5 -33.5 Q 1279.5 -64.5 1305.5 -91.5 Q 1315.5 -104.5 1327.5 -108.5 Q 1334.5 -111.5 1340.5 -103.5 Q 1370.5 -67.5 1368.5 -25.5 Q 1347.5 232.5 1367.5 270.5 Q 1376.5 285.5 1367.5 292.5 Q 1351.5 305.5 1324.5 316.5 Q 1312.5 322.5 1263.5 297.5 Q 1248.5 293.5 1224.5 285.5 C 1195.5 276.5 1204.5 253.5 1232.5 263.5 Z" fill="lightgray"></path>
      </clipPath>
      <path clip-path="url(#make-me-a-hanzi-clip-11)" d="M 1232.5 269.5 L 1240.5 278.5 L 1299.5 299.5 L 1323.5 296.5 L 1340.5 278.5 L 1337.5 173.5 L 1343.5 -14.5 L 1335.5 -51.5 L 1323.5 -64.5 L 1277.5 -48.5 L 1262.5 -36.5 L 1244.5 -36.5 " fill="none" id="make-me-a-hanzi-animation-11" stroke-dasharray="686 1372" stroke-linecap="round"></path>

      <clipPath id="make-me-a-hanzi-clip-12">
      <path d="M 1226.5 157.5 Q 1260.5 163.5 1286.5 166.5 Q 1304.5 170.5 1296.5 180.5 Q 1287.5 190.5 1267.5 192.5 Q 1251.5 193.5 1228.5 185.5 C 1200.5 175.5 1196.5 152.5 1226.5 157.5 Z" fill="lightgray"></path>
      </clipPath>
      <path clip-path="url(#make-me-a-hanzi-clip-12)" d="M 1233.5 164.5 L 1241.5 175.5 L 1252.5 177.5 L 1289.5 174.5 " fill="none" id="make-me-a-hanzi-animation-12" stroke-dasharray="190 380" stroke-linecap="round"></path>

      <clipPath id="make-me-a-hanzi-clip-13">
      <path d="M 1215.5 68.5 Q 1216.5 68.5 1219.5 68.5 Q 1255.5 75.5 1282.5 78.5 Q 1300.5 82.5 1292.5 92.5 Q 1283.5 102.5 1263.5 105.5 Q 1245.5 105.5 1219.5 95.5 C 1191.5 84.5 1185.5 68.5 1215.5 68.5 Z" fill="lightgray"></path>
      </clipPath>
      <path clip-path="url(#make-me-a-hanzi-clip-13)" d="M 1217.5 75.5 L 1227.5 76.5 L 1232.5 86.5 L 1268.5 91.5 L 1285.5 86.5 " fill="none" id="make-me-a-hanzi-animation-13" stroke-dasharray="203 406" stroke-linecap="round"></path>

      <clipPath id="make-me-a-hanzi-clip-14">
      <path d="M 1432.5 291.5 Q 1417.5 303.5 1399.5 307.5 Q 1393.5 308.5 1389.5 302.5 Q 1388.5 298.5 1392.5 291.5 Q 1419.5 219.5 1399.5 125.5 Q 1390.5 86.5 1412.5 59.5 Q 1419.5 50.5 1426.5 60.5 Q 1441.5 79.5 1442.5 188.5 Q 1441.5 255.5 1444.5 272.5 C 1445.5 281.5 1445.5 281.5 1432.5 291.5 Z" fill="lightgray"></path>
      </clipPath>
      <path clip-path="url(#make-me-a-hanzi-clip-14)" d="M 1397.5 298.5 L 1422.5 267.5 L 1426.5 177.5 L 1418.5 68.5 " fill="none" id="make-me-a-hanzi-animation-14" stroke-dasharray="367 734" stroke-linecap="round"></path>

      <clipPath id="make-me-a-hanzi-clip-15">
      <path d="M 1562.5 129.5 Q 1556.5 113.5 1565.5 97.5 Q 1575.5 76.5 1581.5 77.5 Q 1591.5 78.5 1603.5 100.5 Q 1613.5 119.5 1613.5 133.5 Q 1601.5 241.5 1623.5 275.5 Q 1630.5 285.5 1625.5 292.5 Q 1606.5 308.5 1574.5 323.5 Q 1564.5 327.5 1547.5 321.5 Q 1522.5 309.5 1488.5 300.5 Q 1457.5 294.5 1432.5 291.5 C 1402.5 287.5 1414.5 267.5 1444.5 272.5 Q 1447.5 272.5 1502.5 284.5 Q 1548.5 296.5 1558.5 289.5 Q 1564.5 277.5 1566.5 245.5 Q 1567.5 148.5 1562.5 129.5 Z" fill="lightgray"></path>
      </clipPath>
      <path clip-path="url(#make-me-a-hanzi-clip-15)" d="M 1439.5 289.5 L 1448.5 283.5 L 1489.5 287.5 L 1498.5 295.5 L 1511.5 293.5 L 1560.5 307.5 L 1584.5 291.5 L 1591.5 270.5 L 1586.5 212.5 L 1589.5 142.5 L 1582.5 87.5 " fill="none" id="make-me-a-hanzi-animation-15" stroke-dasharray="491 982" stroke-linecap="round"></path>

      <clipPath id="make-me-a-hanzi-clip-16">
      <path d="M 1483.5 196.5 Q 1483.5 22.5 1417.5 -46.5 Q 1399.5 -61.5 1373.5 -82.5 Q 1366.5 -86.5 1364.5 -89.5 Q 1361.5 -93.5 1371.5 -93.5 Q 1389.5 -96.5 1444.5 -56.5 Q 1507.5 -7.5 1517.5 143.5 Q 1521.5 198.5 1528.5 216.5 Q 1532.5 223.5 1526.5 228.5 Q 1514.5 238.5 1492.5 248.5 Q 1479.5 254.5 1467.5 250.5 Q 1455.5 246.5 1465.5 234.5 Q 1483.5 215.5 1483.5 196.5 Z" fill="lightgray"></path>
      </clipPath>
      <path clip-path="url(#make-me-a-hanzi-clip-16)" d="M 1469.5 242.5 L 1503.5 216.5 L 1498.5 114.5 L 1485.5 45.5 L 1453.5 -26.5 L 1429.5 -54.5 L 1390.5 -81.5 L 1370.5 -87.5 " fill="none" id="make-me-a-hanzi-animation-16" stroke-dasharray="527 1054" stroke-linecap="round"></path>

      <clipPath id="make-me-a-hanzi-clip-17">
      <path d="M 1529.5 46.5 Q 1554.5 -8.5 1573.5 -12.5 Q 1583.5 -15.5 1589.5 -4.5 Q 1592.5 4.5 1589.5 19.5 Q 1580.5 43.5 1536.5 63.5 Q 1530.5 66.5 1527.5 58.5 Q 1526.5 52.5 1529.5 46.5 Z" fill="lightgray"></path>
      </clipPath>
      <path clip-path="url(#make-me-a-hanzi-clip-17)" d="M 1536.5 53.5 L 1577.5 -0.5 " fill="none" id="make-me-a-hanzi-animation-17" stroke-dasharray="196 392" stroke-linecap="round"></path>

      <clipPath id="make-me-a-hanzi-clip-18">
      <path d="M 1699.5 182.5 Q 1702.5 225.5 1702.5 276.5 Q 1703.5 289.5 1705.5 296.5 C 1708.5 316.5 1708.5 316.5 1695.5 322.5 Q 1695.5 323.5 1694.5 323.5 Q 1657.5 339.5 1645.5 338.5 Q 1630.5 334.5 1643.5 318.5 Q 1676.5 264.5 1655.5 111.5 Q 1649.5 74.5 1632.5 28.5 Q 1619.5 -7.5 1552.5 -85.5 Q 1542.5 -95.5 1539.5 -100.5 Q 1538.5 -106.5 1547.5 -105.5 Q 1607.5 -96.5 1670.5 20.5 Q 1670.5 23.5 1672.5 25.5 Q 1690.5 74.5 1697.5 154.5 L 1699.5 182.5 Z" fill="lightgray"></path>
      </clipPath>
      <path clip-path="url(#make-me-a-hanzi-clip-18)" d="M 1647.5 328.5 L 1676.5 305.5 L 1682.5 268.5 L 1681.5 176.5 L 1666.5 72.5 L 1648.5 16.5 L 1620.5 -28.5 L 1575.5 -80.5 L 1545.5 -100.5 " fill="none" id="make-me-a-hanzi-animation-18" stroke-dasharray="616 1232" stroke-linecap="round"></path>

      <clipPath id="make-me-a-hanzi-clip-19">
      <path d="M 1705.5 296.5 Q 1735.5 303.5 1775.5 319.5 Q 1782.5 320.5 1786.5 317.5 Q 1780.5 91.5 1785.5 64.5 Q 1809.5 -116.5 1975.5 -106.5 Q 1988.5 -105.5 1991.5 -98.5 Q 1997.5 -88.5 1988.5 -66.5 Q 1978.5 -32.5 1975.5 25.5 Q 1975.5 35.5 1969.5 42.5 Q 1963.5 48.5 1960.5 33.5 Q 1942.5 -42.5 1929.5 -48.5 Q 1922.5 -51.5 1915.5 -50.5 Q 1894.5 -49.5 1873.5 -27.5 Q 1819.5 23.5 1816.5 136.5 Q 1813.5 265.5 1866.5 319.5 Q 1876.5 326.5 1866.5 335.5 Q 1856.5 348.5 1828.5 359.5 Q 1801.5 369.5 1790.5 362.5 Q 1751.5 338.5 1695.5 322.5 C 1666.5 313.5 1676.5 288.5 1705.5 296.5 Z" fill="lightgray"></path>
      </clipPath>
      <path clip-path="url(#make-me-a-hanzi-clip-19)" d="M 1705.5 318.5 L 1714.5 313.5 L 1796.5 339.5 L 1822.5 323.5 L 1804.5 251.5 L 1800.5 206.5 L 1802.5 79.5 L 1824.5 0.5 L 1856.5 -46.5 L 1888.5 -69.5 L 1915.5 -77.5 L 1954.5 -72.5 L 1967.5 35.5 " fill="none" id="make-me-a-hanzi-animation-19" stroke-dasharray="856 1712" stroke-linecap="round"></path>

      <clipPath id="make-me-a-hanzi-clip-20">
      <path d="M 1697.5 154.5 Q 1746.5 85.5 1757.5 87.5 Q 1758.5 90.5 1761.5 91.5 Q 1765.5 98.5 1766.5 117.5 Q 1766.5 133.5 1747.5 150.5 Q 1710.5 183.5 1699.5 182.5 C 1675.5 185.5 1680.5 178.5 1697.5 154.5 Z" fill="lightgray"></path>
      </clipPath>
      <path clip-path="url(#make-me-a-hanzi-clip-20)" d="M 1701.5 175.5 L 1744.5 124.5 L 1756.5 92.5 " fill="none" id="make-me-a-hanzi-animation-20" stroke-dasharray="229 458" stroke-linecap="round"></path>

</g>
</svg>
